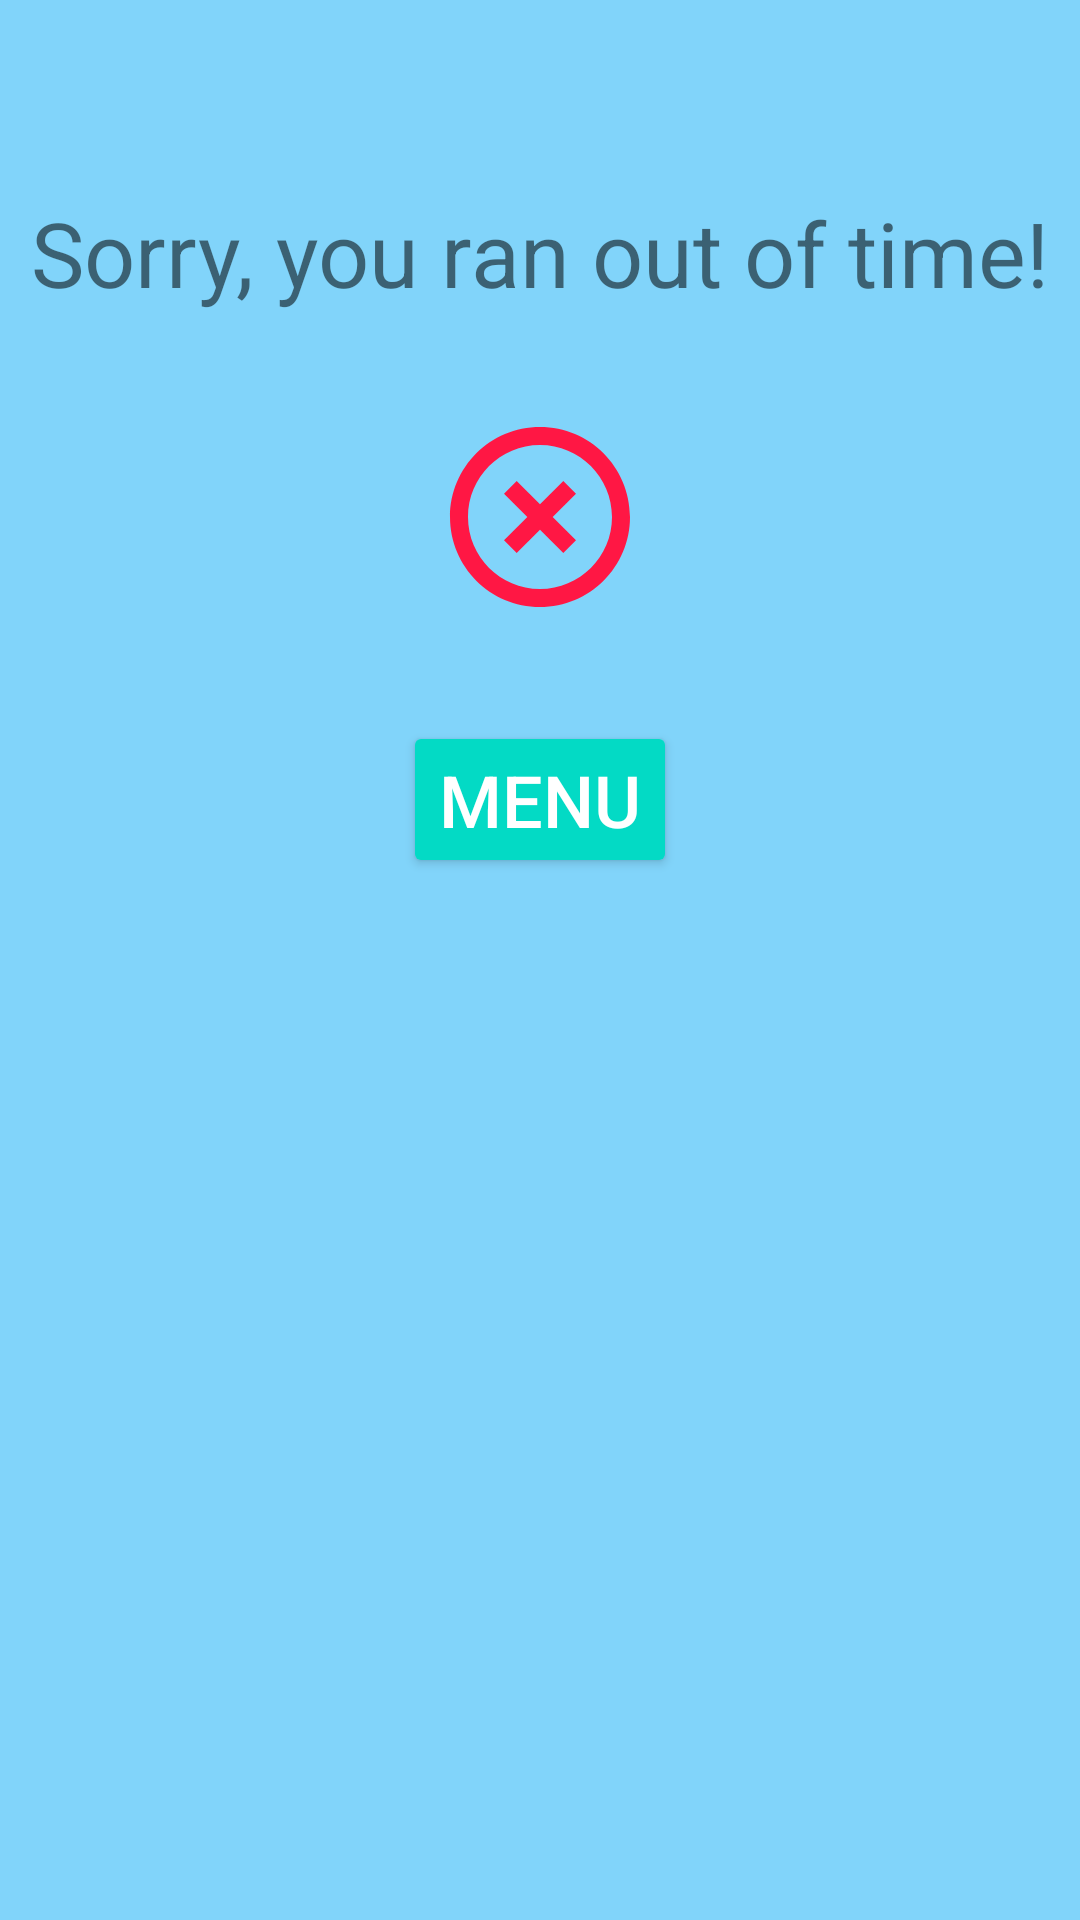

Produce the Android XML layout that renders to this screen, including the resource entries it uses.
<!-- AndroidManifest.xml: application theme AppTheme -->
<!-- res/layout/activity_out_of_time.xml -->
<?xml version="1.0" encoding="utf-8"?>
<androidx.constraintlayout.widget.ConstraintLayout xmlns:android="http://schemas.android.com/apk/res/android"
    xmlns:app="http://schemas.android.com/apk/res-auto"
    xmlns:tools="http://schemas.android.com/tools"
    android:layout_width="match_parent"
    android:layout_height="match_parent"
    tools:context=".OutOfTimeActivity">

    <TextView
        android:id="@+id/tv_out_of_time"
        android:layout_width="wrap_content"
        android:layout_height="wrap_content"
        android:layout_marginTop="64dp"
        android:text="@string/out_of_time"
        android:textSize="30sp"
        app:layout_constraintEnd_toEndOf="parent"
        app:layout_constraintStart_toStartOf="parent"
        app:layout_constraintTop_toTopOf="parent" />

    <Button
        android:id="@+id/btn_menu"
        style="@style/Widget.AppCompat.Button.Colored"
        android:layout_width="wrap_content"
        android:layout_height="wrap_content"
        android:layout_marginTop="32dp"
        android:text="@string/menu"
        android:textSize="24sp"
        app:layout_constraintEnd_toEndOf="parent"
        app:layout_constraintStart_toStartOf="parent"
        app:layout_constraintTop_toBottomOf="@+id/iv_cross" />

    <ImageView
        android:id="@+id/iv_cross"
        android:contentDescription="@string/desc_cross"
        android:layout_width="wrap_content"
        android:layout_height="wrap_content"
        android:layout_marginTop="32dp"
        app:layout_constraintEnd_toEndOf="parent"
        app:layout_constraintStart_toStartOf="parent"
        app:layout_constraintTop_toBottomOf="@+id/tv_out_of_time"
        app:srcCompat="@drawable/ic_highlight_off_72" />
</androidx.constraintlayout.widget.ConstraintLayout>
<!-- resources referenced by this layout -->
<resources>
  <!-- drawable ic_highlight_off_72 (drawable) -->
  <vector android:height="72dp" android:tint="#FF1744"
      android:viewportHeight="24" android:viewportWidth="24"
      android:width="72dp" xmlns:android="http://schemas.android.com/apk/res/android">
      <path android:fillColor="@android:color/white" android:pathData="M14.59,8L12,10.59 9.41,8 8,9.41 10.59,12 8,14.59 9.41,16 12,13.41 14.59,16 16,14.59 13.41,12 16,9.41 14.59,8zM12,2C6.47,2 2,6.47 2,12s4.47,10 10,10 10,-4.47 10,-10S17.53,2 12,2zM12,20c-4.41,0 -8,-3.59 -8,-8s3.59,-8 8,-8 8,3.59 8,8 -3.59,8 -8,8z"/>
  </vector>
  <string name="desc_cross">Cross</string>
  <string name="menu">Menu</string>
  <string name="out_of_time">Sorry, you ran out of time!</string>
  <style name="AppTheme" parent="Theme.AppCompat.Light.NoActionBar">
          
          <item name="colorPrimary">@color/colorPrimary</item>
          <item name="colorPrimaryDark">@color/colorPrimaryDark</item>
          <item name="colorAccent">@color/colorAccent</item>
  
          <item name="android:windowBackground">@color/background</item>
      </style>
  <color name="colorPrimary">#6200EE</color>
  <color name="colorPrimaryDark">#3700B3</color>
  <color name="colorAccent">#03DAC5</color>
  <color name="background">#81d4fa</color>
</resources>
